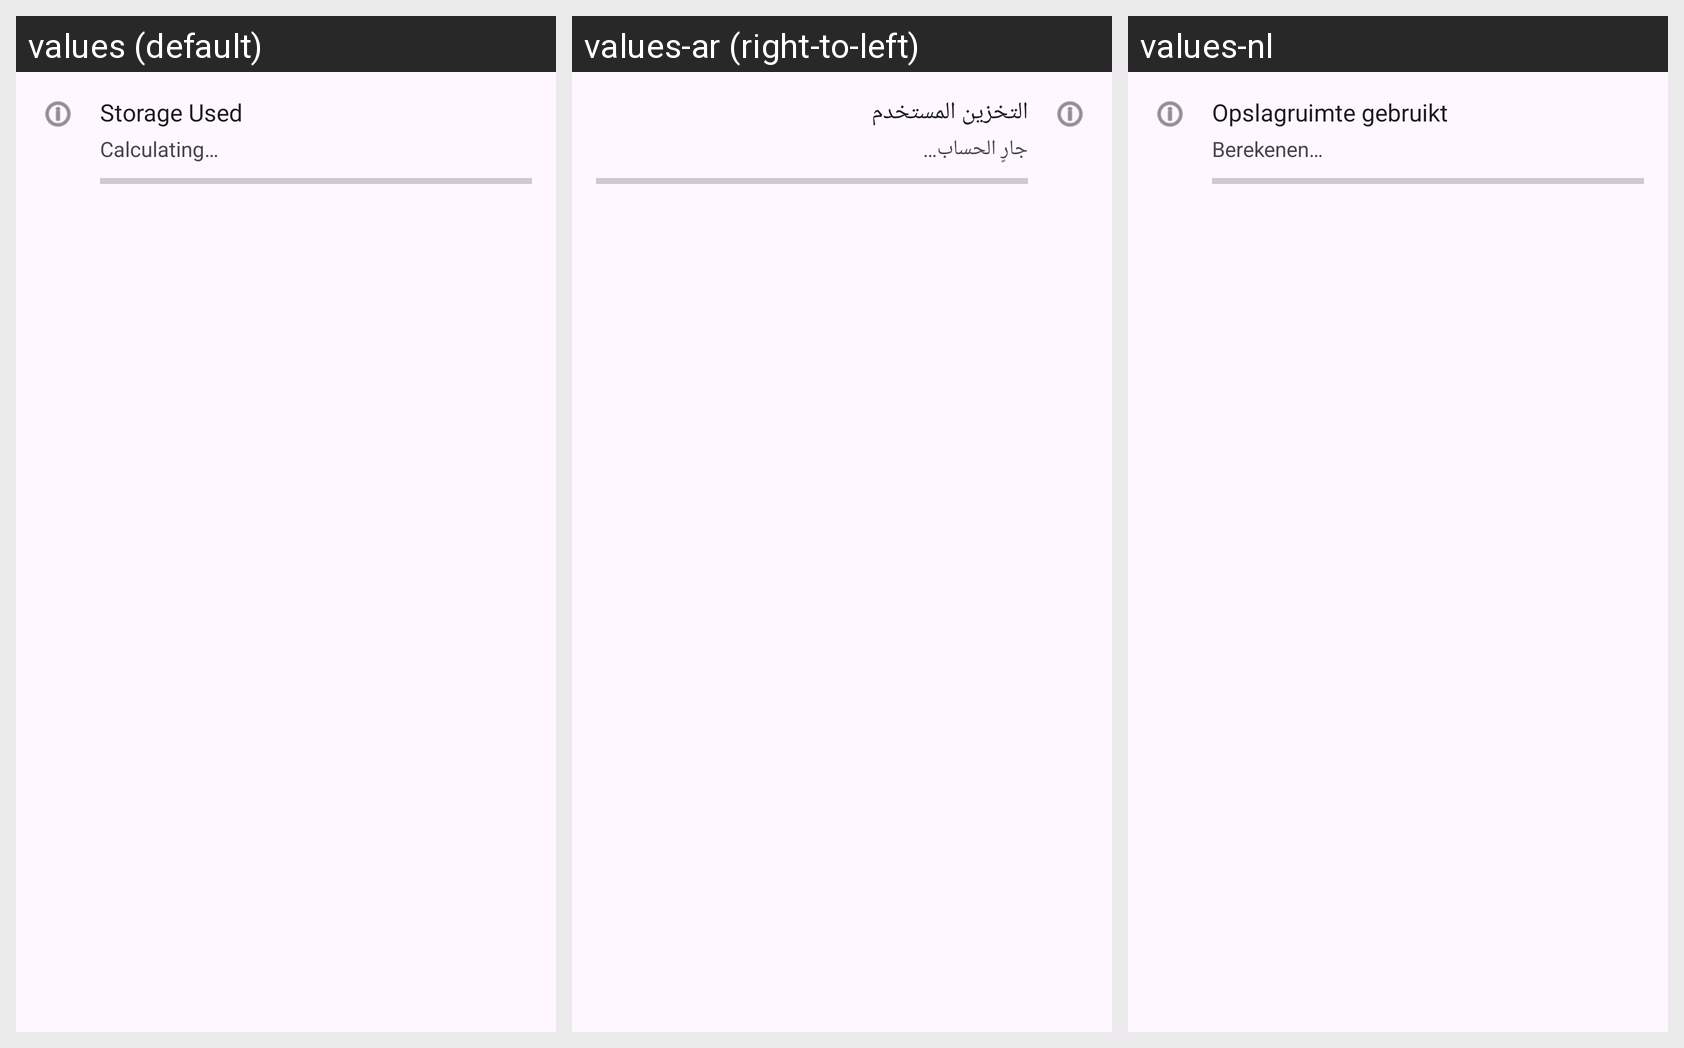

This grid shows one Android layout under several languages. Give, for every string resource on the screen, its name, the default text and each shown locale's text.
Android screen res/layout/settings_item_storage_quota.xml rendered under 3 locales, left to right: values (default), values-ar (right-to-left), values-nl. Device: Nexus 5 (rendered at 1080×1920; each locale shown at half size, 540×960, under a caption strip naming it); theme Theme.Albunyaan.
Strings drawn on this screen, with the default value and each locale's value (text and hints the layout hard-codes, and strings that could not be matched under every locale, appear in the picture but are not listed):

downloads_storage_used
  values: Storage Used
  values-ar: التخزين المستخدم
  values-nl: Opslagruimte gebruikt

downloads_storage_calculating
  values: Calculating…
  values-ar: جارٍ الحساب…
  values-nl: Berekenen…
